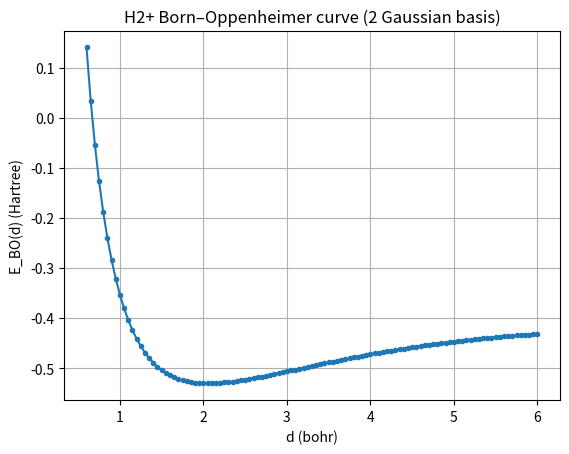

Generate this figure with matplotlib:
import math
import csv
import matplotlib.pyplot as plt

# 0) Physical constants (atomic units)
MP = 1836.152673     # proton mass (m_e = 1)
MU = MP / 2.0        # reduced mass for H–H

# 1) error function with coefficient F0(T)
def F0(T: float) -> float:
    if T < 1e-12:
        return 1.0
    return 0.5 * math.sqrt(math.pi) * math.erf(math.sqrt(T)) / math.sqrt(T)


# 2) E(alpha, d)

def energy_H2plus(alpha: float, d: float) -> float:
    if alpha <= 0 or d <= 0:
        return float("inf")

    # common factor
    S0 = (math.pi / (2.0 * alpha)) ** 1.5
    eta = math.exp(-alpha * d * d / 2.0)

    # Overlap
    S11 = S0
    S12 = S0 * eta

    # Kinetic energy
    T11 = (3.0 * alpha / 2.0) * S0
    T12 = S0 * eta * (alpha / 2.0) * (3.0 - alpha * d * d)

    # Potential energy
    V11 = -(math.pi / alpha) * (1.0 + F0(2.0 * alpha * d * d))
    V12 = -(2.0 * math.pi / alpha) * eta * F0(alpha * d * d / 2.0)

    h11 = T11 + V11
    h12 = T12 + V12

    # Bonding eigenvalue
    eps_plus = (h11 + h12) / (S11 + S12)

    # Add nuclear–nuclear repulsion
    return eps_plus + 1.0 / d

# 3) 1D minimization tools
def bracket_minimum(f, x0=0.5, step=0.2, grow=1.6, max_iter=60):
    a = max(1e-6, x0)
    fa = f(a)
    b = max(1e-6, a + step)
    fb = f(b)

    if fb > fa:
        a, b = b, a
        fa, fb = fb, fa
        step = -step

    c = max(1e-6, b + step)
    fc = f(c)

    for _ in range(max_iter):
        if fb < fa and fb < fc:
            return a, b, c
        a, fa = b, fb
        b, fb = c, fc
        step *= grow
        c = max(1e-6, b + step)
        fc = f(c)

    return a, b, c

def golden_section_search(f, a, b, c, tol=1e-8):
    lo, hi = (a, c) if a < c else (c, a)
    gr = (math.sqrt(5.0) - 1.0) / 2.0

    x1 = hi - gr * (hi - lo)
    x2 = lo + gr * (hi - lo)
    f1, f2 = f(x1), f(x2)

    while abs(hi - lo) > tol:
        if f1 > f2:
            lo = x1
            x1, f1 = x2, f2
            x2 = lo + gr * (hi - lo)
            f2 = f(x2)
        else:
            hi = x2
            x2, f2 = x1, f1
            x1 = hi - gr * (hi - lo)
            f1 = f(x1)

    return (x1, f1) if f1 < f2 else (x2, f2)

def minimize_alpha_for_d(d: float):
    # coarse scan
    alphas = [0.02 * i for i in range(1, 401)]
    energies = [energy_H2plus(a, d) for a in alphas]
    alpha0 = alphas[min(range(len(energies)), key=lambda i: energies[i])]

    f = lambda a: energy_H2plus(a, d)
    aL, aM, aR = bracket_minimum(f, x0=alpha0, step=0.1)
    return golden_section_search(f, aL, aM, aR)

# 4) Q2: Generate BO curve
def generate_BO_curve(d_min=0.6, d_max=6.0, d_step=0.05):
    ds, alphas, Es = [], [], []
    n = int(round((d_max - d_min) / d_step)) + 1

    for i in range(n):
        d = d_min + i * d_step
        alpha_star, E_star = minimize_alpha_for_d(d)
        ds.append(d)
        alphas.append(alpha_star)
        Es.append(E_star)
        print(f"[Q2] d={d:.3f}  alpha*={alpha_star:.6f}  E_BO={E_star:.10f}")

    return ds, alphas, Es

# 5) Q3: Minimum and dissociation energy
def find_minimum(ds, Es, alphas):
    i0 = min(range(len(Es)), key=lambda i: Es[i])
    return i0, ds[i0], Es[i0], alphas[i0]

# 6) Q4: Taylor expansion vibrational frequency
def quadratic_fit(ds, Es, i0, half_window=4):
    xs = ds[i0-half_window:i0+half_window+1]
    ys = Es[i0-half_window:i0+half_window+1]

    n = len(xs)
    Sx1 = sum(xs)
    Sx2 = sum(x*x for x in xs)
    Sx3 = sum(x**3 for x in xs)
    Sx4 = sum(x**4 for x in xs)
    Sy1 = sum(x*y for x, y in zip(xs, ys))
    Sy2 = sum(x*x*y for x, y in zip(xs, ys))

    denom = (n*Sx4 - Sx2*Sx2)
    A = (n*Sy2 - Sx2*Sy1) / denom
    B = (Sy1 - A*Sx2) / Sx1

    k = 2.0 * A
    d0 = -B / (2.0*A)

    omega = math.sqrt(k / MU)
    nu_cm = omega / (2.0*math.pi) * 219474.63

    return d0, k, omega, nu_cm

# 7) Main: Q2 + Q3 + Q4 + plot
def main():
    ds, alphas, Es = generate_BO_curve()

    # Save data
    with open("BO_curve.csv", "w", newline="") as f:
        w = csv.writer(f)
        w.writerow(["d_bohr", "alpha_star", "E_BO_Hartree"])
        for d, a, E in zip(ds, alphas, Es):
            w.writerow([d, a, E])

    # Plot BO curve
    plt.figure()
    plt.plot(ds, Es, "-o", markersize=3)
    plt.xlabel("d (bohr)")
    plt.ylabel("E_BO(d) (Hartree)")
    plt.title("H2+ Born–Oppenheimer curve (2 Gaussian basis)")
    plt.grid(True)
    plt.show()

    # Q3
    i0, d0, Emin, alpha0 = find_minimum(ds, Es, alphas)
    print("\n[Q3]")
    print(f"d0    = {d0:.6f} bohr")
    print(f"Emin  = {Emin:.10f} Hartree")

    # Q4
    d0_fit, k, omega, nu_cm = quadratic_fit(ds, Es, i0)
    print("\n[Q4]")
    print("E_BO(d) ≈ Emin + 1/2 k (d − d0)^2")
    print(f"k     = {k:.6e} Hartree/bohr^2")
    print(f"ω     = {omega:.6e} a.u.")
    print(f"ν~    = {nu_cm:.2f} cm^-1")

if __name__ == "__main__":
    main()
